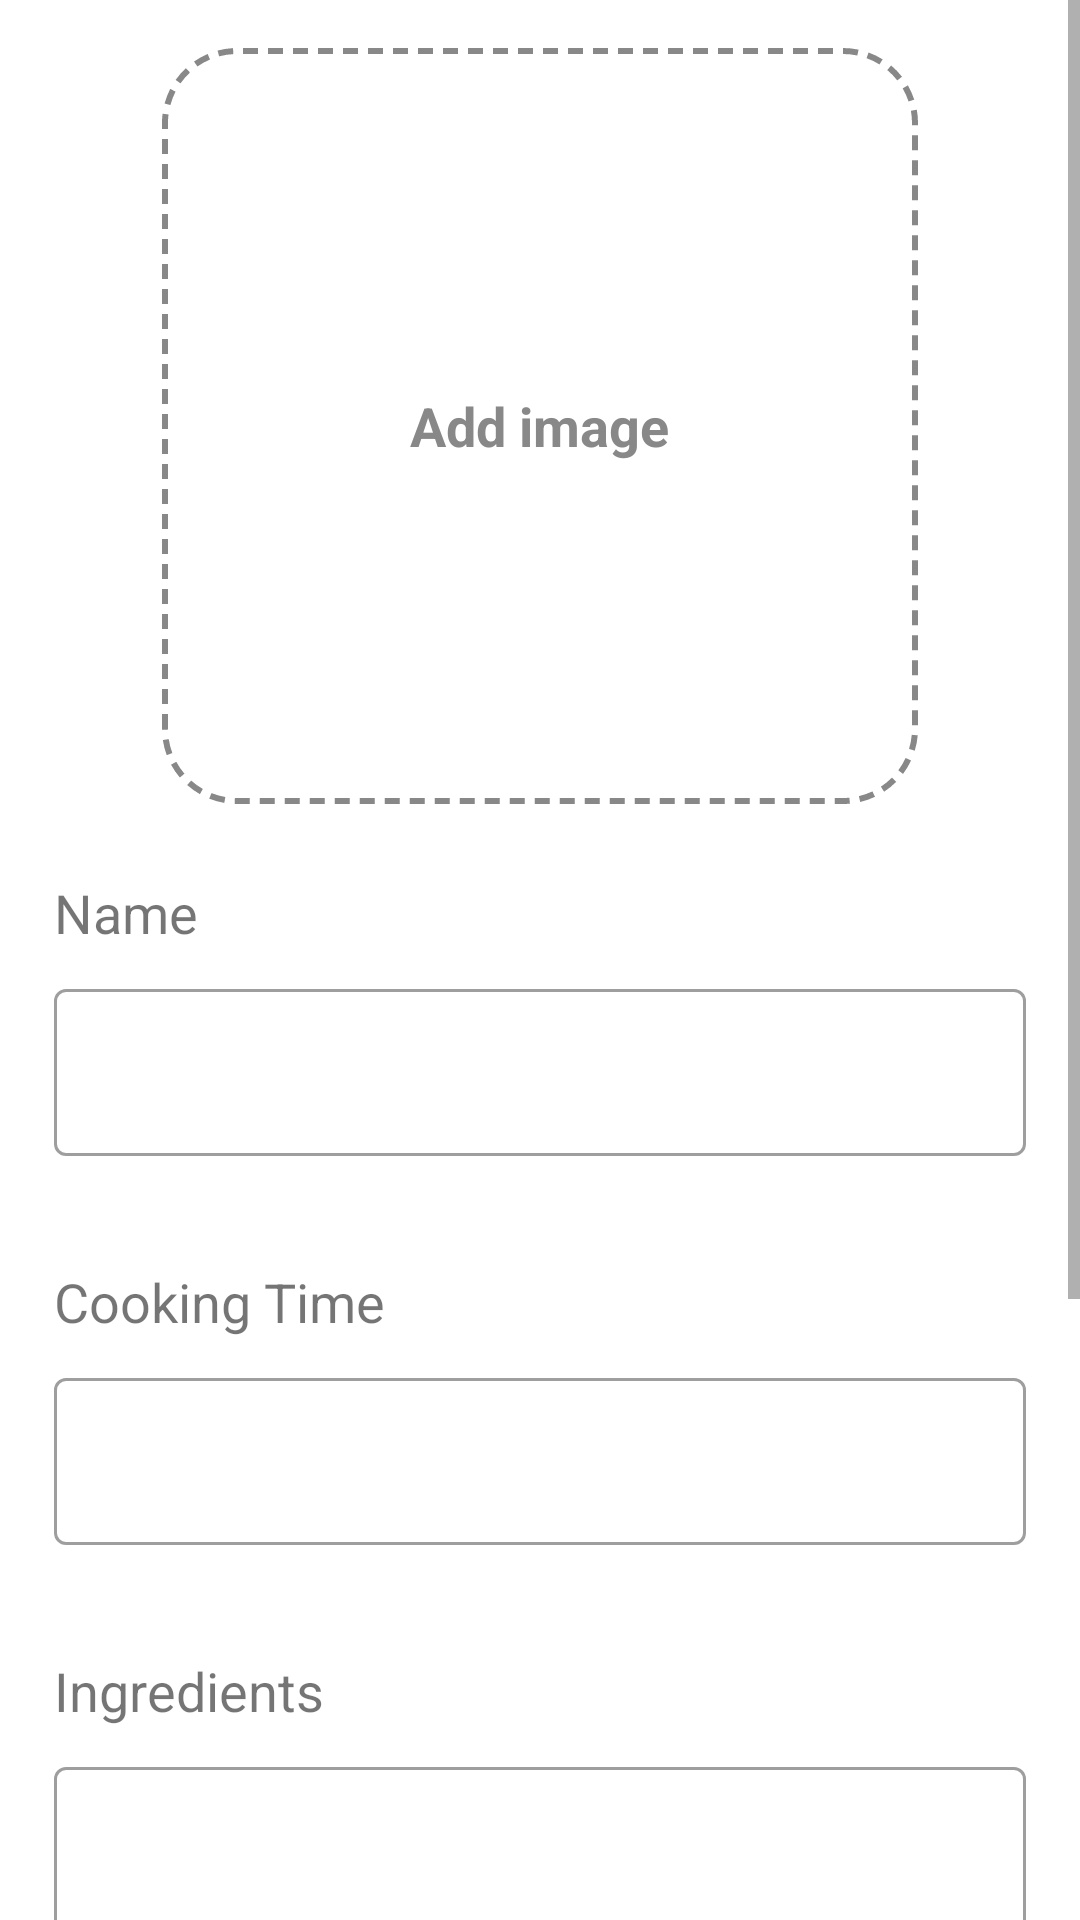

The Android layout XML behind this screen, and the referenced resources:
<!-- AndroidManifest.xml: application theme Theme.Recipme -->
<!-- res/layout/activity_addrecipe.xml -->
<?xml version="1.0" encoding="utf-8"?>
<ScrollView xmlns:android="http://schemas.android.com/apk/res/android"
    xmlns:app="http://schemas.android.com/apk/res-auto"
    xmlns:tools="http://schemas.android.com/tools"
    android:layout_width="match_parent"
    android:layout_height="match_parent"
    android:layout_margin="10dp"
    tools:context=".AddRecipeActivity">


    <androidx.constraintlayout.widget.ConstraintLayout
        android:layout_width="match_parent"
        android:layout_height="wrap_content">

        <androidx.constraintlayout.widget.ConstraintLayout
            android:id="@+id/cl_image"
            android:layout_width="match_parent"
            android:layout_height="wrap_content"
            android:layout_marginTop="16dp"
            android:weightSum="1"
            app:layout_constraintDimensionRatio="H,1:1"
            app:layout_constraintEnd_toEndOf="parent"
            app:layout_constraintStart_toStartOf="parent"
            app:layout_constraintTop_toTopOf="parent">

            <LinearLayout
                android:id="@+id/ll_addImage"
                android:layout_width="0dp"
                android:layout_height="0dp"
                android:background="@drawable/dashed_border"
                android:gravity="center"
                app:layout_constraintDimensionRatio="H,1:1"
                app:layout_constraintEnd_toEndOf="parent"
                app:layout_constraintStart_toStartOf="parent"
                app:layout_constraintTop_toTopOf="parent"
                app:layout_constraintWidth_percent="0.7">

                <TextView
                    android:id="@+id/tv_addImage"
                    android:layout_width="wrap_content"
                    android:layout_height="wrap_content"
                    android:text="@string/add_image"
                    android:textColor="#888888"
                    android:textSize="18sp"
                    android:textStyle="bold" />

            </LinearLayout>

            <ImageView
                android:id="@+id/img"
                android:layout_width="0dp"
                android:layout_height="0dp"
                android:contentDescription="image"
                app:layout_constraintDimensionRatio="H,1:1"
                app:layout_constraintEnd_toEndOf="parent"
                app:layout_constraintStart_toStartOf="parent"
                app:layout_constraintTop_toTopOf="parent"
                app:layout_constraintWidth_percent="0.7" />

        </androidx.constraintlayout.widget.ConstraintLayout>

        <TextView
            android:id="@+id/tv_recipeName"
            android:layout_width="0dp"
            android:layout_height="wrap_content"
            android:layout_marginVertical="24dp"
            android:text="@string/name"
            android:textSize="18sp"
            app:layout_constraintEnd_toEndOf="parent"
            app:layout_constraintStart_toStartOf="parent"
            app:layout_constraintTop_toBottomOf="@id/cl_image"
            app:layout_constraintWidth_percent="0.9" />

        <com.google.android.material.textfield.TextInputLayout
            android:id="@+id/til_recipeName"
            style="@style/Widget.MaterialComponents.TextInputLayout.OutlinedBox"
            android:layout_width="0dp"
            android:layout_height="wrap_content"
            android:layout_marginTop="8dp"
            app:errorEnabled="true"
            app:layout_constraintEnd_toEndOf="parent"
            app:layout_constraintStart_toStartOf="parent"
            app:layout_constraintTop_toBottomOf="@id/tv_recipeName"
            app:layout_constraintWidth_percent="0.9">

            <com.google.android.material.textfield.TextInputEditText
                android:id="@+id/tie_recipeName"
                android:layout_width="match_parent"
                android:layout_height="wrap_content"
                tools:ignore="SpeakableTextPresentCheck,TouchTargetSizeCheck" />

        </com.google.android.material.textfield.TextInputLayout>

        <TextView
            android:id="@+id/tv_recipeCookingTime"
            android:layout_width="0dp"
            android:layout_height="wrap_content"
            android:layout_marginVertical="16dp"
            android:text="@string/cooking_time"
            android:textSize="18sp"
            app:layout_constraintEnd_toEndOf="parent"
            app:layout_constraintStart_toStartOf="parent"
            app:layout_constraintTop_toBottomOf="@id/til_recipeName"
            app:layout_constraintWidth_percent="0.9" />

        <com.google.android.material.textfield.TextInputLayout
            android:id="@+id/til_recipeCookingTime"
            style="@style/Widget.MaterialComponents.TextInputLayout.OutlinedBox"
            android:layout_width="0dp"
            android:layout_height="wrap_content"
            android:layout_marginTop="8dp"
            app:errorEnabled="true"
            app:layout_constraintEnd_toEndOf="parent"
            app:layout_constraintStart_toStartOf="parent"
            app:layout_constraintTop_toBottomOf="@id/tv_recipeCookingTime"
            app:layout_constraintWidth_percent="0.9"
            app:suffixText="@string/minutes">

            <com.google.android.material.textfield.TextInputEditText
                android:id="@+id/tie_recipeCookingTime"
                android:layout_width="match_parent"
                android:layout_height="wrap_content"
                android:inputType="number"
                tools:ignore="SpeakableTextPresentCheck,TouchTargetSizeCheck" />

        </com.google.android.material.textfield.TextInputLayout>

        <TextView
            android:id="@+id/tv_ingredients"
            android:layout_width="0dp"
            android:layout_height="wrap_content"
            android:layout_marginVertical="16dp"
            android:text="@string/ingredients"
            android:textSize="18sp"
            app:layout_constraintEnd_toEndOf="parent"
            app:layout_constraintStart_toStartOf="parent"
            app:layout_constraintTop_toBottomOf="@id/til_recipeCookingTime"
            app:layout_constraintWidth_percent="0.9" />

        <com.google.android.material.textfield.TextInputLayout
            android:id="@+id/til_ingredients"
            style="@style/Widget.MaterialComponents.TextInputLayout.OutlinedBox"
            android:layout_width="0dp"
            android:layout_height="wrap_content"
            android:layout_marginTop="8dp"
            app:errorEnabled="true"
            app:layout_constraintEnd_toEndOf="parent"
            app:layout_constraintStart_toStartOf="parent"
            app:layout_constraintTop_toBottomOf="@id/tv_ingredients"
            app:layout_constraintWidth_percent="0.9">

            <com.google.android.material.textfield.TextInputEditText
                android:id="@+id/tie_ingredients"
                android:layout_width="match_parent"
                android:layout_height="wrap_content"
                android:gravity="top"
                android:inputType="textMultiLine"
                android:minLines="4"
                tools:ignore="SpeakableTextPresentCheck"
                tools:text="insert ingredients" />

        </com.google.android.material.textfield.TextInputLayout>

        <TextView
            android:id="@+id/tv_preparation"
            android:layout_width="0dp"
            android:layout_height="wrap_content"
            android:layout_marginVertical="16dp"
            android:text="@string/preparations"
            android:textSize="18sp"
            app:layout_constraintEnd_toEndOf="parent"
            app:layout_constraintStart_toStartOf="parent"
            app:layout_constraintTop_toBottomOf="@id/til_ingredients"
            app:layout_constraintWidth_percent="0.9" />

        <com.google.android.material.textfield.TextInputLayout
            android:id="@+id/til_preparation"
            style="@style/Widget.MaterialComponents.TextInputLayout.OutlinedBox"
            android:layout_width="0dp"
            android:layout_height="wrap_content"
            android:layout_marginTop="8dp"
            app:errorEnabled="false"
            app:hintEnabled="false"
            app:layout_constraintEnd_toEndOf="parent"
            app:layout_constraintStart_toStartOf="parent"
            app:layout_constraintTop_toBottomOf="@id/tv_preparation"
            app:layout_constraintWidth_percent="0.9">

            <com.google.android.material.textfield.TextInputEditText
                android:id="@+id/tie_preparation"
                android:layout_width="match_parent"
                android:layout_height="wrap_content"
                android:gravity="top"
                android:inputType="textMultiLine"
                android:minLines="4"
                tools:text="insert preparations" />

        </com.google.android.material.textfield.TextInputLayout>


        <Button
            android:id="@+id/saveBtn"
            style="@style/Widget.MaterialComponents.Button"
            android:layout_width="0dp"
            android:layout_height="wrap_content"
            android:layout_marginTop="15dp"
            android:text="@string/save"
            app:layout_constraintEnd_toEndOf="parent"
            app:layout_constraintStart_toStartOf="parent"
            app:layout_constraintTop_toBottomOf="@id/til_preparation"
            app:layout_constraintWidth_percent="0.9" />


    </androidx.constraintlayout.widget.ConstraintLayout>

</ScrollView>
<!-- resources referenced by this layout -->
<resources>
  <!-- drawable dashed_border (drawable) -->
  <?xml version="1.0" encoding="utf-8"?>
  <shape xmlns:android="http://schemas.android.com/apk/res/android"
      android:shape="rectangle">
  
      <stroke
          android:color="#888888"
          android:dashWidth="15px"
          android:dashGap="10px"
          android:width="2dp"/>
  
      <corners android:radius="24dp"/>
  
  </shape>
  <string name="add_image">Add image</string>
  <string name="cooking_time">Cooking Time</string>
  <string name="ingredients">Ingredients</string>
  <string name="minutes">Minutes</string>
  <string name="name">Name</string>
  <string name="preparations">Preparations</string>
  <string name="save">Save</string>
  <style name="Theme.Recipme" parent="Theme.MaterialComponents.DayNight.DarkActionBar">
          
          <item name="colorPrimary">@color/purple_500</item>
          <item name="colorPrimaryVariant">@color/purple_700</item>
          <item name="colorOnPrimary">@color/white</item>
          
          <item name="colorSecondary">@color/teal_200</item>
          <item name="colorSecondaryVariant">@color/teal_700</item>
          <item name="colorOnSecondary">@color/black</item>
          
          <item name="android:statusBarColor">?attr/colorPrimaryVariant</item>
          
      </style>
  <color name="purple_500">#a28ad2</color>
  <color name="purple_700">#8565c4</color>
  <color name="white">#FFFFFFFF</color>
  <color name="teal_200">#FF03DAC5</color>
  <color name="teal_700">#FF018786</color>
  <color name="black">#FF000000</color>
</resources>
